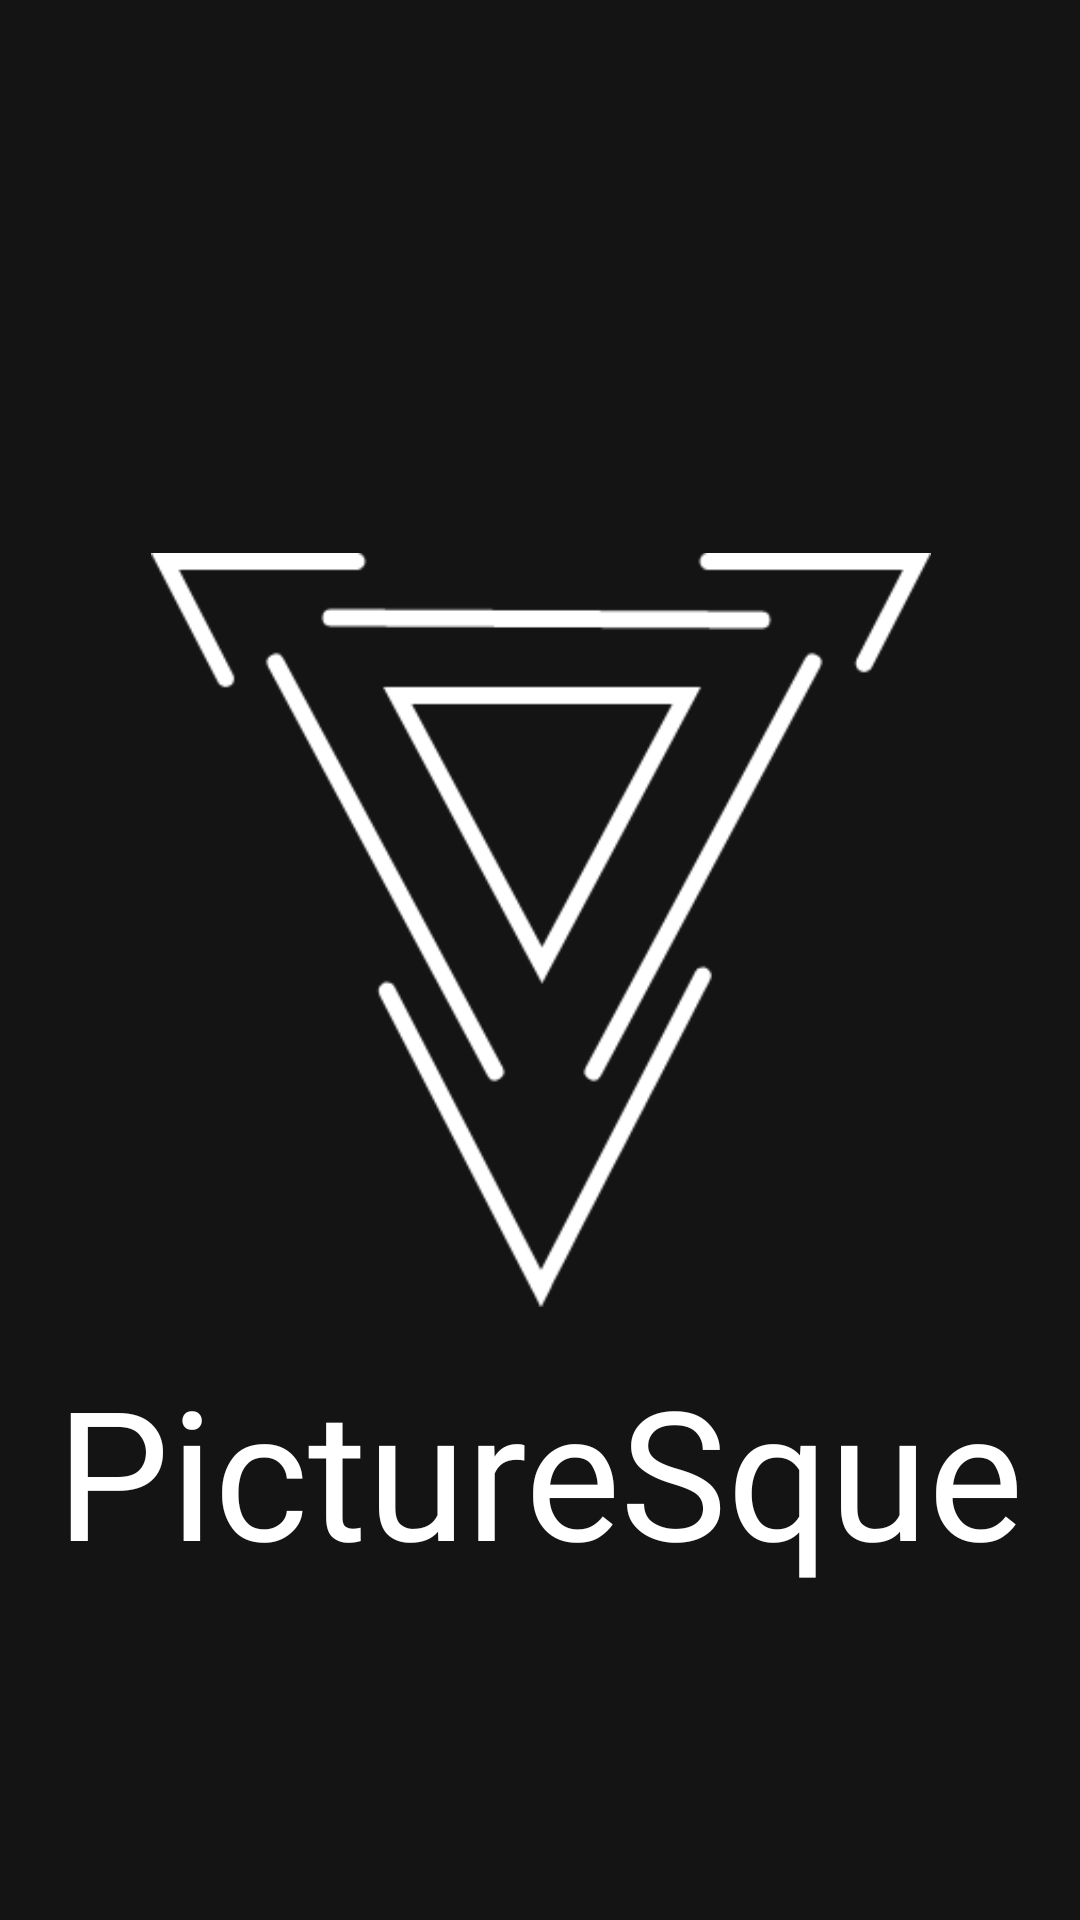

Produce the Android XML layout that renders to this screen, including the resource entries it uses.
<!-- AndroidManifest.xml: application theme AppTheme -->
<!-- res/layout/activity_splash_screen.xml -->
<?xml version="1.0" encoding="utf-8"?>
<androidx.constraintlayout.widget.ConstraintLayout xmlns:android="http://schemas.android.com/apk/res/android"
    xmlns:app="http://schemas.android.com/apk/res-auto"
    xmlns:tools="http://schemas.android.com/tools"
    android:layout_width="match_parent"
    android:background="#141414"
    android:layout_height="match_parent"
    tools:context=".SplashScreen">


    <ImageView
        android:id="@+id/logo_shape"
        android:layout_width="260dp"
        android:layout_height="280dp"
        android:layout_marginTop="170dp"
        android:src="@drawable/logo_shape"
        app:layout_constraintEnd_toEndOf="parent"
        app:layout_constraintHorizontal_bias="0.502"
        app:layout_constraintStart_toStartOf="parent"
        app:layout_constraintTop_toTopOf="parent" />

    <TextView
        android:id="@+id/app_name"
        android:layout_width="wrap_content"
        android:layout_height="wrap_content"
        android:text="PictureSque"
        android:textColor="@android:color/white"
        app:layout_constraintBottom_toBottomOf="parent"
        app:layout_constraintEnd_toEndOf="parent"
        android:fontFamily="@font/bauhaus_93_regular"
        app:layout_constraintStart_toStartOf="parent"
        app:layout_constraintTop_toBottomOf="@+id/logo_shape"
        app:layout_constraintVertical_bias="0.0"
        android:textSize="60sp"/>


</androidx.constraintlayout.widget.ConstraintLayout>
<!-- resources referenced by this layout -->
<resources>
  <!-- drawable logo_shape: png bitmap (drawable-v24, 17150 bytes) -->
  <style name="AppTheme" parent="Theme.MaterialComponents.Light.DarkActionBar">
          
          <item name="colorPrimary">@color/colorPrimary</item>
          <item name="colorPrimaryDark">@color/colorPrimaryDark</item>
          <item name="colorAccent">@color/colorAccent</item>
      </style>
  <!-- not gathered from this repository: default colours our renderer supplied (Android Studio template values) -->
  <color name="colorPrimary">#FF6200EE</color>
  <color name="colorPrimaryDark">#FF3700B3</color>
  <color name="colorAccent">#FF03DAC5</color>
</resources>
